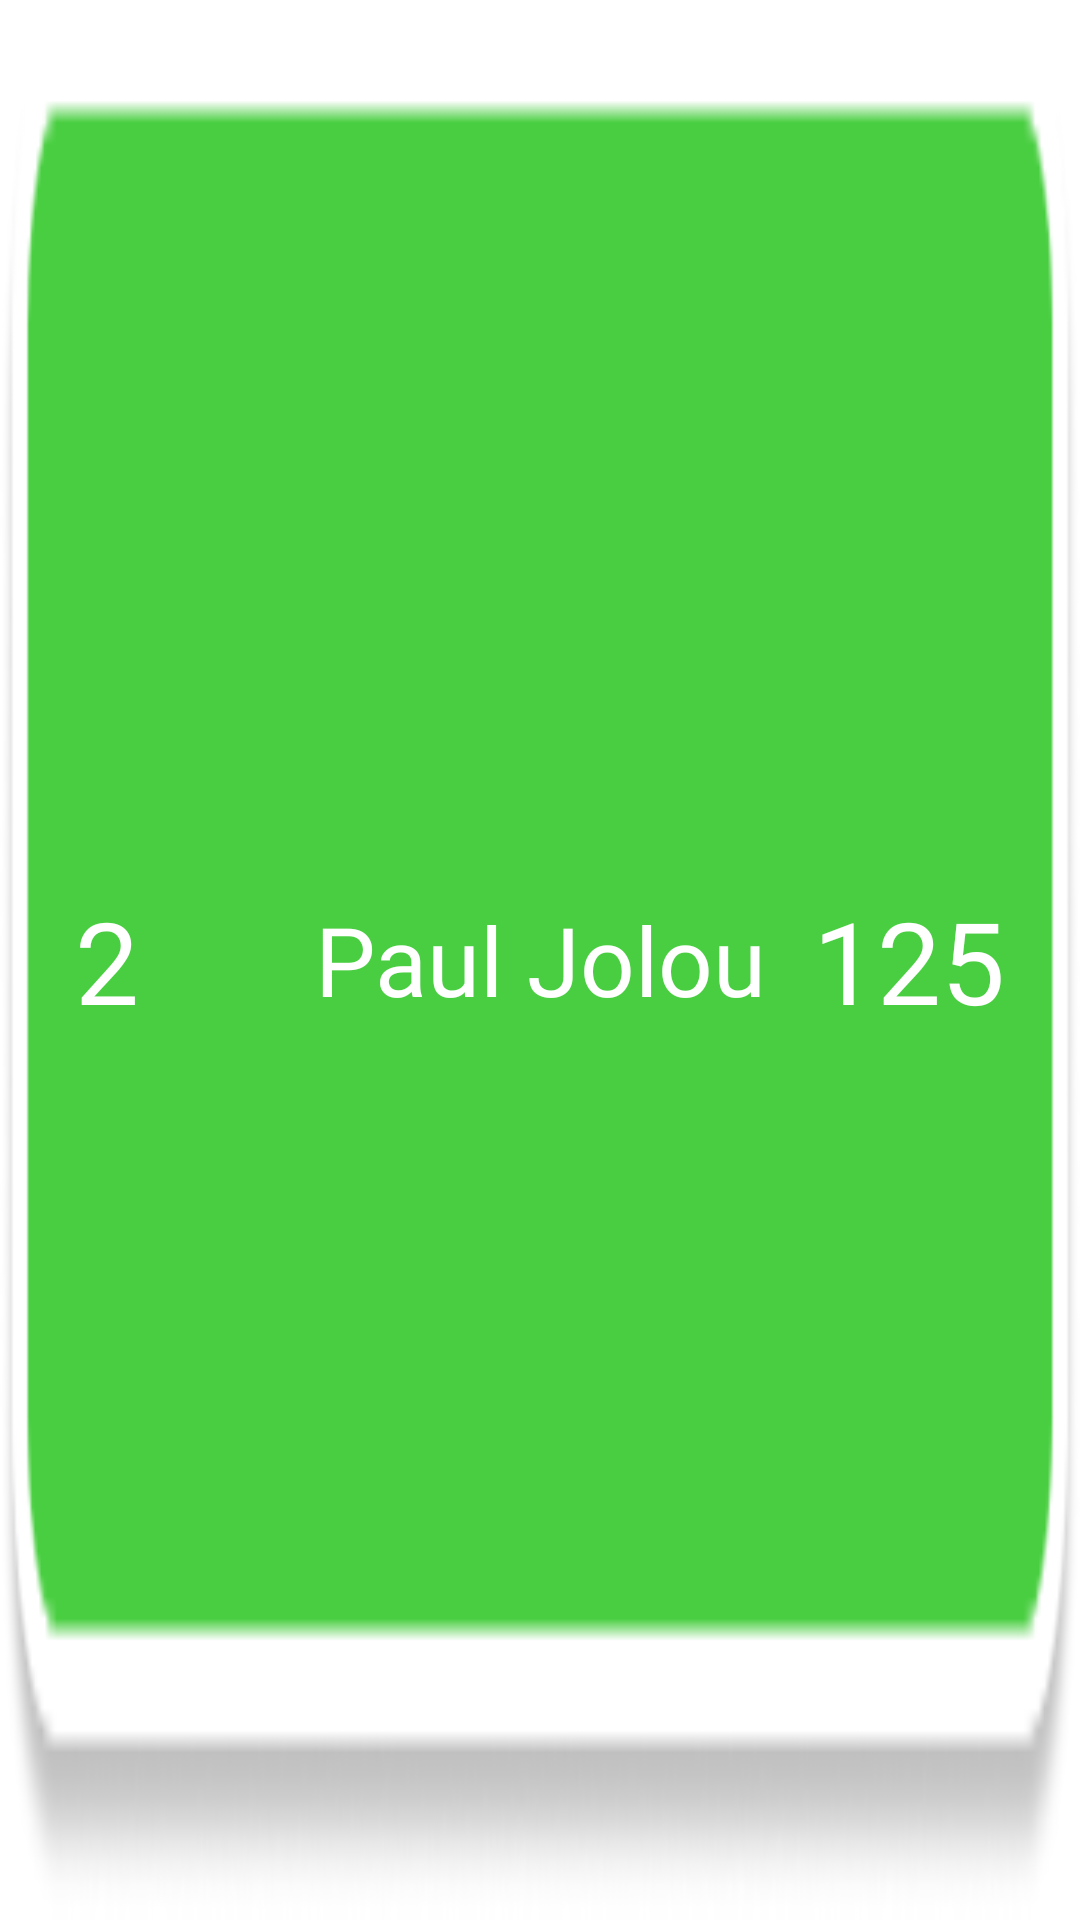

The Android layout XML behind this screen, and the referenced resources:
<!-- AndroidManifest.xml: application theme Theme.AnimalMatchUp -->
<!-- res/layout/score_card.xml -->
<?xml version="1.0" encoding="utf-8"?>
<RelativeLayout xmlns:android="http://schemas.android.com/apk/res/android"
    android:layout_width="match_parent"
    android:layout_height="80dp"
    android:background="@drawable/high_score_background"
    android:layout_marginTop="10dp">

    <TextView
        android:id="@+id/rank_txt"
        android:layout_width="wrap_content"
        android:layout_height="match_parent"
        android:text="2"
        android:textColor="@color/white"
        android:textSize="38dp"
        android:fontFamily="@font/baloo2_bold"
        android:gravity="center_vertical"
        android:layout_alignParentStart="true"
        android:layout_marginLeft="25dp"/>

    <TextView
        android:id="@+id/name_txt"
        android:layout_width="wrap_content"
        android:layout_height="match_parent"
        android:layout_centerInParent="true"
        android:fontFamily="@font/baloo2_bold"
        android:gravity="center"
        android:text="Paul Jolou"
        android:textColor="@color/white"
        android:textSize="32dp" />

    <TextView
        android:id="@+id/score_txt"
        android:layout_width="wrap_content"
        android:layout_height="match_parent"
        android:text="125"
        android:textColor="@color/white"
        android:textSize="38dp"
        android:fontFamily="@font/baloo2_bold"
        android:gravity="center_vertical"
        android:layout_alignParentEnd="true"
        android:layout_marginRight="25dp"/>

</RelativeLayout>
<!-- resources referenced by this layout -->
<resources>
  <color name="white">#FFFFFFFF</color>
  <!-- drawable high_score_background: png bitmap (drawable-xxhdpi, 3301 bytes) -->
  <style name="Theme.AnimalMatchUp" parent="Theme.MaterialComponents.DayNight.NoActionBar">
          
          <item name="colorPrimary">@color/purple_500</item>
          <item name="colorPrimaryVariant">@color/purple_700</item>
          <item name="colorOnPrimary">@color/white</item>
          
          <item name="colorSecondary">@color/teal_200</item>
          <item name="colorSecondaryVariant">@color/teal_700</item>
          <item name="colorOnSecondary">@color/black</item>
          
          <item name="android:statusBarColor" tools:targetApi="21">?attr/colorPrimaryVariant</item>
          
          <item name="android:windowTranslucentStatus">true</item>
          <item name="android:windowTranslucentNavigation">true</item>
      </style>
  <color name="purple_500">#FF6200EE</color>
  <color name="purple_700">#FF3700B3</color>
  <color name="teal_200">#FF03DAC5</color>
  <color name="teal_700">#FF018786</color>
  <color name="black">#FF000000</color>
</resources>
